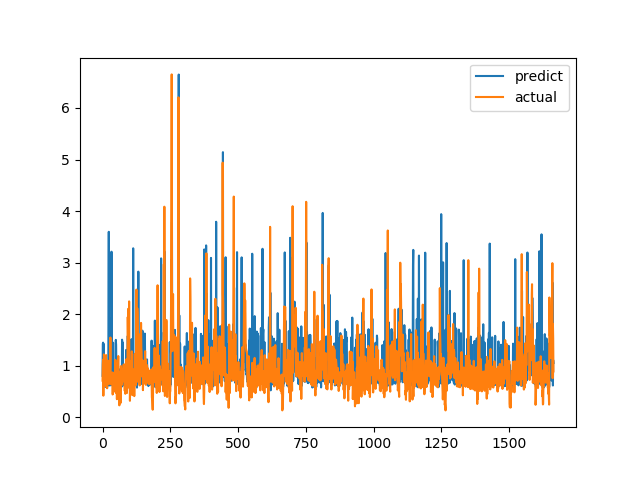

The file beside this chart, header and first rows:
predict, actual
0.803, 0.7094
1.424, 1.015
1.447, 1.116
0.8078, 0.4183
1.424, 1.002
1.02, 1.219
0.7615, 1.143
0.7612, 0.6528
0.616, 0.6747
0.6609, 0.601
0.6255, 0.6695
0.6611, 0.6538
0.5873, 0.7814
0.7048, 1.206
0.6327, 0.8469
0.6903, 0.8286
0.7825, 0.6482
0.7195, 0.5624
0.5996, 0.7183
0.6503, 1.1
0.7542, 0.9542
0.6924, 0.729
1.734, 0.6694
3.598, 0.8631
0.8148, 0.6465
0.648, 0.8223
0.6335, 0.9236
0.6143, 0.8301
0.7354, 1.067
0.701, 1.546
1.917, 0.6827
0.6687, 0.6386
0.6868, 0.6464
3.212, 0.6881
1.636, 0.7274
0.6678, 0.65
0.6152, 0.8694
1.429, 0.4409
0.7039, 0.4519
1.447, 0.7575
0.6328, 0.4952
0.587, 0.6851
0.684, 0.7244
0.6395, 0.8654
0.8143, 0.74
0.6762, 0.8071
0.8398, 0.8204
0.6586, 1.114
0.7151, 1.109
1.501, 0.4751
1.404, 1.039
0.9194, 0.9458
0.6614, 0.7878
0.706, 0.3505
0.6313, 0.9368
0.8609, 0.9868
0.6523, 0.647
0.7225, 1.03
0.7203, 1.187
0.796, 0.9329
... 1,604 more rows
